Run: headless pygame with SDL's dummy video driver; simulated clock (each Clock.tick advances the game by its frame time, no real sleeping); random seed 0; keys injected as events and as key.get_pressed() state; no mouse input.
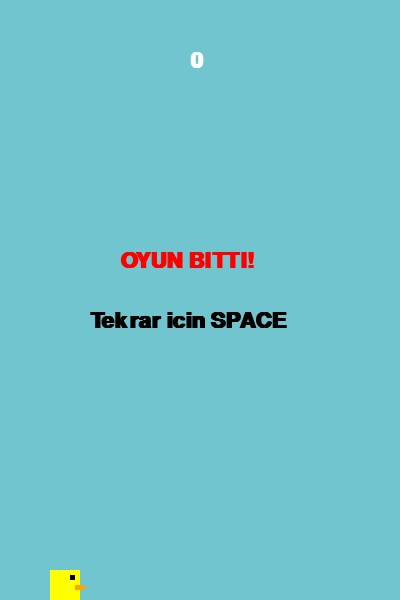
Frame 1 of 4 · flips 1–60 · no input
Frame 2 of 4 · flips 61–180 · tapped SPACE, RETURN · held RIGHT (→), D · screen unchanged from frame 1, image omitted
Frame 3 of 4 · flips 181–300 · held DOWN (↓), S · screen unchanged from frame 2, image omitted
Frame 4 of 4 · flips 301–420 · held LEFT (←), A, UP (↑), W · screen unchanged from frame 3, image omitted

The pygame program that drew these frames:

import pygame
import random

# --- AYARLAR ---
GENISLIK = 400
YUKSEKLIK = 600
YER_CEKIMI = 0.25
ZIPLAMA_GUCU = -6.5
BORU_HIZI = 3
BORU_ARALIGI = 150 # İki boru arasındaki dikey boşluk
BORU_SIKLIGI = 1500 # Yeni boru gelme süresi (ms)

# Renkler
MAVI = (113, 197, 207)   # Gökyüzü
SARI = (255, 255, 0)     # Kuş
YESIL = (115, 191, 46)   # Boru
KAHVE = (222, 216, 149)  # Zemin

class Kus:
    def __init__(self):
        self.x = 50
        self.y = YUKSEKLIK // 2
        self.hiz = 0
        self.boyut = 30

    def hareket_et(self):
        self.hiz += YER_CEKIMI
        self.y += self.hiz

    def zipla(self):
        self.hiz = ZIPLAMA_GUCU

    def ciz(self, ekran):
        pygame.draw.rect(ekran, SARI, [self.x, self.y, self.boyut, self.boyut])
        # Göz ve gaga detayları
        pygame.draw.rect(ekran, (0, 0, 0), [self.x + 20, self.y + 5, 5, 5])
        pygame.draw.rect(ekran, (255, 165, 0), [self.x + 25, self.y + 15, 10, 5])

class Boru:
    def __init__(self, x):
        self.x = x
        self.genislik = 60
        self.ust_boy = random.randint(50, YUKSEKLIK - BORU_ARALIGI - 50)
        self.alt_y = self.ust_boy + BORU_ARALIGI
        self.gecildi = False

    def hareket_et(self):
        self.x -= BORU_HIZI

    def ciz(self, ekran):
        # Üst Boru
        pygame.draw.rect(ekran, YESIL, [self.x, 0, self.genislik, self.ust_boy])
        # Alt Boru
        pygame.draw.rect(ekran, YESIL, [self.x, self.alt_y, self.genislik, YUKSEKLIK - self.alt_y])
        # Boru Başlıkları
        pygame.draw.rect(ekran, (50, 100, 20), [self.x - 5, self.ust_boy - 20, self.genislik + 10, 20])
        pygame.draw.rect(ekran, (50, 100, 20), [self.x - 5, self.alt_y, self.genislik + 10, 20])

def ana_dongu():
    pygame.init()
    ekran = pygame.display.set_mode((GENISLIK, YUKSEKLIK))
    pygame.display.set_caption("Cyberia Flappy Bird")
    saat = pygame.time.Clock()
    font = pygame.font.SysFont("Arial", 32, bold=True)

    kus = Kus()
    borular = []
    
    # Zamanlayıcı (Boru üretimi için)
    BORU_OLUSTUR = pygame.USEREVENT
    pygame.time.set_timer(BORU_OLUSTUR, BORU_SIKLIGI)

    skor = 0
    oyun_aktif = True

    while True:
        ekran.fill(MAVI)

        for event in pygame.event.get():
            if event.type == pygame.QUIT:
                pygame.quit()
                return
            
            if event.type == pygame.KEYDOWN:
                if event.key == pygame.K_SPACE:
                    if oyun_aktif:
                        kus.zipla()
                    else:
                        # Oyunu sıfırla
                        kus = Kus()
                        borular = []
                        skor = 0
                        oyun_aktif = True
            
            if event.type == BORU_OLUSTUR and oyun_aktif:
                borular.append(Boru(GENISLIK))

        if oyun_aktif:
            kus.hareket_et()
            
            for boru in borular[:]:
                boru.hareket_et()
                
                # Çarpışma Kontrolü
                kus_rect = pygame.Rect(kus.x, kus.y, kus.boyut, kus.boyut)
                ust_boru_rect = pygame.Rect(boru.x, 0, boru.genislik, boru.ust_boy)
                alt_boru_rect = pygame.Rect(boru.x, boru.alt_y, boru.genislik, YUKSEKLIK - boru.alt_y)

                if kus_rect.colliderect(ust_boru_rect) or kus_rect.colliderect(alt_boru_rect):
                    oyun_aktif = False
                
                # Skor Artışı
                if not boru.gecildi and boru.x + boru.genislik < kus.x:
                    skor += 1
                    boru.gecildi = True
                
                # Ekrandan çıkan boruları sil
                if boru.x < -boru.genislik:
                    borular.remove(boru)

            # Zemin veya tavan kontrolü
            if kus.y <= 0 or kus.y + kus.boyut >= YUKSEKLIK:
                oyun_aktif = False

        # Çizimler
        for boru in borular:
            boru.ciz(ekran)
        
        kus.ciz(ekran)
        
        # Skor gösterimi
        skor_metni = font.render(str(skor), True, (255, 255, 255))
        ekran.blit(skor_metni, (GENISLIK // 2 - 10, 50))

        if not oyun_aktif:
            mesaj = font.render("OYUN BITTI!", True, (255, 0, 0))
            tekrar = font.render("Tekrar icin SPACE", True, (0, 0, 0))
            ekran.blit(mesaj, (GENISLIK // 2 - 80, YUKSEKLIK // 2 - 50))
            ekran.blit(tekrar, (GENISLIK // 2 - 110, YUKSEKLIK // 2 + 10))

        pygame.display.update()
        saat.tick(60)

if __name__ == "__main__":
    ana_dongu()
